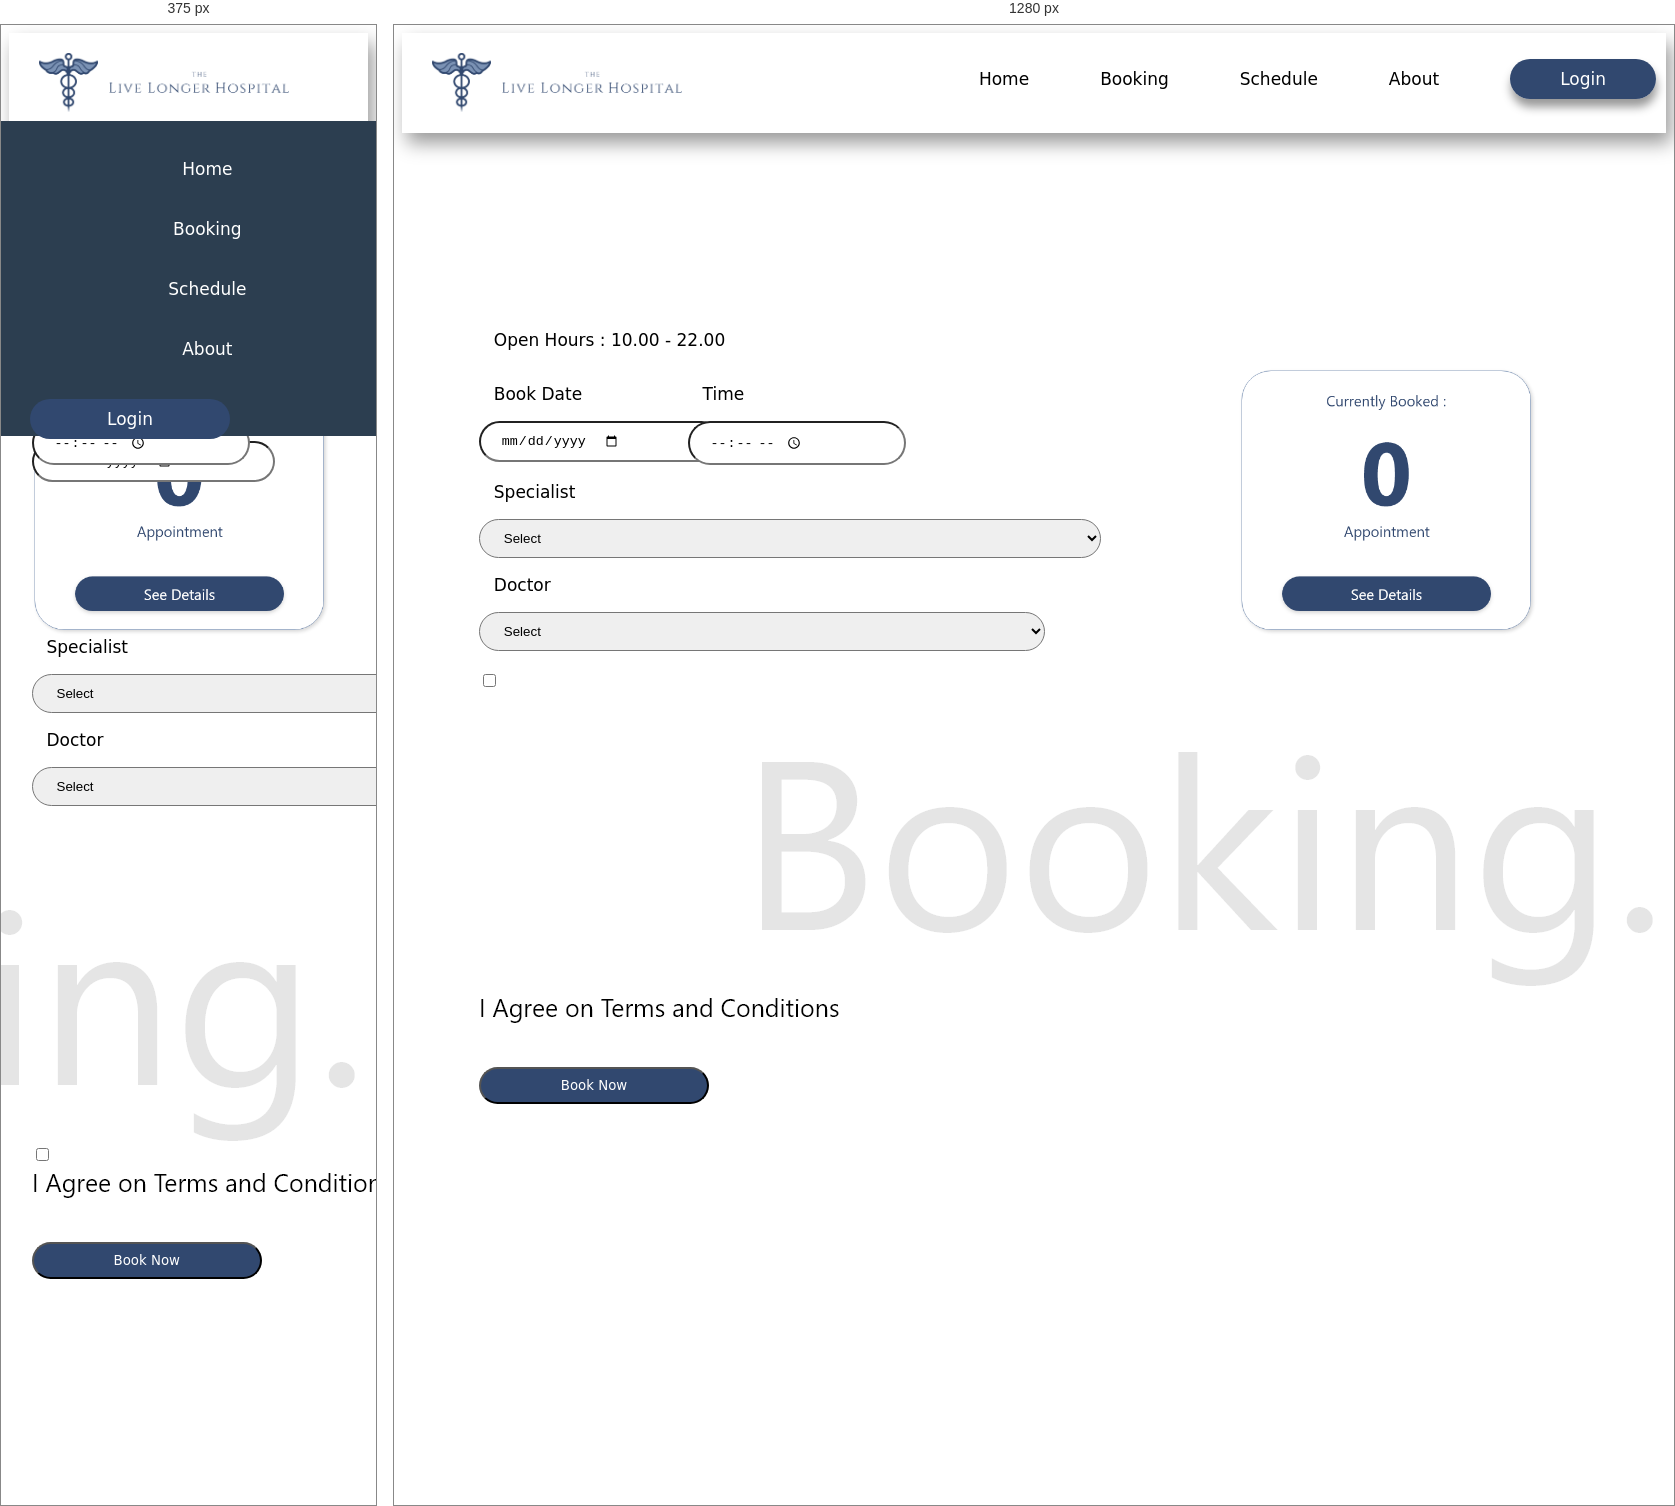
Rendered at 375 px and 1280 px, left to right.

<!-- file: Booking.html -->
<!doctype html>
<html lang="en">
<head>
    <!-- Required meta tags -->
    <meta charset="utf-8">
    <meta name="viewport" content="width=device-width, initial-scale=1, shrink-to-fit=no">
    <link rel="stylesheet" href="Assets/booking_style.css">
    <title>Live Longer</title>
    <script src="https://kit.fontawesome.com/a076d05399.js"></script>
</head>
    
<body>
    <script>
        function validateBook(){
            var tanggal = document.getElementsByName('tanggal')[0].value;
            var jam = document.getElementsByName('jam')[0].value;
            var spec = document.getElementsByName('spec')[0].value;
            var doc = document.getElementsByName('doct')[0].value;
            var checkBtn = document.getElementById('checkBtn').checked;
            alert(doc);
            if (tanggal==null||tanggal==""){
                alert("Date can't be empty");
                return false;
            }
            else if(jam==null||jam==""){
                alert("Time can't be empty");
                return false;
            }
            else if(spec=="Select"){
                alert("Specialist can't be empty");
                return false;
            }
            else if(doc=="Select"){
                alert("Doctor can't be empty");
                return false;
            }
            else if(checkBtn==false){
                alert("You must agree on T&C")
            }
            else{
                alert("Booked!");
                window.open("Booking.html")
                window.close();
            }
        }
    </script>
    <header>
        <input type="checkbox" id="check">
        <label for="check" class="checkbtn">
            <i class="fas fa-bars"></i>
        </label>
        <div class="logo">
        <img src="Assets/Picture/Logo_HCI.png" class="logo">
        </div>
        <ul>
            <li><a href="index.html">Home</a></li>
            <li><a href="Booking.html">Booking</a></li>
            <li><a href="schedule.html">Schedule</a></li>
            <li><a href="about.html">About</a></li>
            <li><a href="login.html" class="border">Login</a></li>
        </ul>
    </header>
    <main>
        <div class="data">
            <p class="textabove">Open Hours : 10.00 - 22.00</p>
            <img src="Assets/Picture/Appointment.png" class="appo">
            <div class="pengisianSide">
                <div class="form">
                    <p class="textabove">Book Date</p>
                    <input type="date" id="pendek" name="tanggal" required><br>
                </div>
                <div class="form">
                    <p class="textabove">Time</p>
                    <input type="time" id="pendek" name="jam" placeholder="HH:MM" min="10:00" max="22:00" required>
                </div>
                <br>
            </div>
            
            <div class="form">
                <p class="textabove">Specialist</p>
                <select id="panjang" name="spec" >
                    <option value="Select">Select</option>
                    <option value="Dentistry">Dentistry</option>
                    <option value="General Practicioner">General Practicioner</option>
                    <option value="Pediatrician">Pediatrician</option>
                </select>
            </div>

            <div class="form">
                <p class="textabove">Doctor</p>
                <select id="panjang" name="doct" >
                    <option value="Select">Select</option>
                    <option value="Dr.Aurellia">Dr. Aurellia</option>
                    <option value="Dr. Mikmik">Dr. Mikmik</option>
                    <option value="Dr. Zulkeef">Dr. Zulkeef</option>
                    <option value="Dr. Theo">Dr. Theo</option>           
                </select>
            </div>
            <br>
            <img src="Assets/Picture/booking.png" class="mark">
            <input type="checkbox" id="checkBtn">
            <img src="Assets/Picture/T&C.png"><br><br><br>
            
            <div class="BookNow"><button onclick="validateBook()">Book Now</button></div>          
        </div>
    </main>
</body>

/* @media block from booking_style.css */
@media (max-width : 858px){
    .checkbtn{
        display: block;
    }
    header ul{
        position: fixed;
        width: 95%;
        height: 35vh;
        background: #2c3e50;
        top: 80px;
        left: -3%;
        text-align: center;
        transition: all .5s;
    }
    header li{
        padding-top: 35px;
        width: 100%;
        display: block;
        margin: 2.5px 0;
    }
    header a{
        text-align: center;
        font-size: 17px;
        color: white;
        display: block;
        padding-left: 70px;
    }
    .border{
        box-shadow: 0px 0px 0px;
        width: 100px;
        text-align: center;
    }
    #check:checked ~ header ul{
        left: 0%;
    }
    .responsive{
        margin-top: 25vh;
    }
    
    .Motto1{
        padding-top: 5vh;
        padding: 10vh;
    }
}